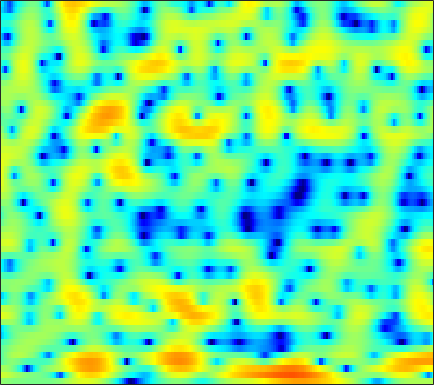

The data file committed next to this chart (first rows):
0.66205, 0.5855, 0.45451, 0.32412, 0.22895, 0.099985, -0.0021668, -0.086403, -0.17673, -0.25054, -0.31651, -0.35847, -0.39427, -0.43778, -0.45728, -0.47296, -0.48709, -0.51064, -0.52362, -0.54553, -0.54335, -0.54685, -0.51153, -0.43819
3.633, 3.462, 3.2, 2.893, 2.637, 2.274, 1.892, 1.598, 1.21, 0.8361, 0.501, 0.2868, 0.06094, -0.09812, -0.1773, -0.2478, -0.3058, -0.3761, -0.5106, -0.7534, -1.152, -1.586, -2.405, -3.602
1.618, 1.583, 1.398, 1.058, 0.6708, -0.05061, -1.049, -2.022, -3.727, -6.107, -9.547, -13.42, -20.27, -15.11, -10.86, -7.233, -4.833, -3.499, -2.128, -1.088, -0.2785, 0.2045, 0.7364, 1.182
-1.965, -1.165, -0.3729, 0.1416, 0.3514, 0.3931, 0.2163, -0.04704, -0.5391, -1.135, -1.742, -2.15, -2.56, -2.758, -2.789, -2.76, -2.724, -2.738, -2.822, -2.918, -2.92, -2.789, -2.334, -1.556
-2.11, -1.128, -0.03865, 0.8052, 1.294, 1.78, 2.095, 2.231, 2.293, 2.237, 2.071, 1.88, 1.521, 1.061, 0.628, -0.1045, -1.066, -1.99, -3.573, -5.686, -8.546, -11.03, -12.28, -9.305
-1.728, -1.238, -0.6079, -0.0222, 0.3759, 0.8507, 1.228, 1.458, 1.686, 1.819, 1.861, 1.834, 1.721, 1.527, 1.319, 0.9673, 0.544, 0.1906, -0.3186, -0.8235, -1.284, -1.571, -1.83, -1.953
-3.249, -2.82, -2.183, -1.514, -1.027, -0.4143, 0.1346, 0.4981, 0.9037, 1.229, 1.474, 1.603, 1.712, 1.755, 1.742, 1.678, 1.562, 1.449, 1.256, 1.022, 0.7555, 0.5353, 0.203, -0.1903
-8.937, -7.438, -5.547, -3.955, -2.962, -1.875, -1.03, -0.5177, 0.0162, 0.4228, 0.7252, 0.9045, 1.094, 1.238, 1.328, 1.428, 1.51, 1.554, 1.578, 1.565, 1.512, 1.431, 1.271, 1.04
-7.941, -6.332, -4.44, -2.989, -2.168, -1.37, -0.8688, -0.6464, -0.5466, -0.5865, -0.7198, -0.8289, -0.925, -0.8897, -0.7543, -0.4366, -0.03731, 0.2898, 0.7199, 1.089, 1.376, 1.522, 1.638, 1.674
1.202, 1.259, 1.358, 1.405, 1.368, 1.176, 0.7549, 0.2729, -0.6546, -1.954, -3.748, -5.397, -7.737, -8.916, -8.046, -5.704, -3.487, -2.145, -0.7686, 0.2152, 0.8488, 1.13, 1.298, 1.287
4.577, 4.348, 4.03, 3.656, 3.322, 2.78, 2.053, 1.363, 0.1845, -1.312, -3.151, -4.751, -6.893, -7.912, -7.257, -5.355, -3.397, -2.157, -0.8797, -0.05089, 0.3748, 0.4348, 0.1331, -0.6941
3.005, 2.732, 2.461, 2.256, 2.092, 1.784, 1.334, 0.8969, 0.1955, -0.6357, -1.52, -2.153, -2.812, -3.136, -3.117, -2.77, -2.168, -1.613, -0.864, -0.2191, 0.2149, 0.366, 0.289, -0.1469
-4.759, -4.632, -3.364, -1.956, -1.164, -0.5288, -0.3377, -0.4947, -1.094, -2.119, -3.589, -4.939, -6.982, -8.695, -8.915, -7.609, -5.59, -4.134, -2.501, -1.206, -0.164, 0.4557, 1.095, 1.608
-8.118, -7.467, -5.039, -2.921, -1.796, -0.8561, -0.4689, -0.5181, -1.01, -2.005, -3.573, -5.181, -7.9, -10.61, -11.1, -9.193, -6.719, -5.195, -3.688, -2.598, -1.723, -1.135, -0.3072, 0.6269
-0.04379, -0.07352, 0.07821, 0.3584, 0.5703, 0.8035, 0.8836, 0.8256, 0.5982, 0.2033, -0.3384, -0.8211, -1.458, -2.024, -2.366, -2.703, -3.026, -3.349, -4.031, -5.1, -6.604, -7.614, -7.549, -5.41
0.3484, 0.3511, 0.3682, 0.4187, 0.483, 0.5854, 0.6943, 0.7703, 0.8346, 0.8331, 0.7724, 0.6842, 0.4965, 0.2253, -0.04354, -0.4993, -1.139, -1.791, -2.961, -4.593, -6.744, -8.451, -9.007, -6.556
-2.216, -2.434, -2.715, -2.88, -2.87, -2.655, -2.222, -1.806, -1.226, -0.683, -0.224, 0.0534, 0.308, 0.4528, 0.4868, 0.4268, 0.2623, 0.08235, -0.2137, -0.5147, -0.7418, -0.7997, -0.6394, -0.2045
-5.505, -6.671, -8.658, -10.79, -11.61, -10.45, -8.013, -6.289, -4.382, -2.903, -1.788, -1.127, -0.446, 0.06303, 0.352, 0.6409, 0.8506, 0.9734, 1.099, 1.212, 1.34, 1.457, 1.653, 1.877
-5.351, -6.604, -8.862, -11.58, -12.78, -11.3, -8.42, -6.563, -4.639, -3.236, -2.211, -1.623, -0.9971, -0.5026, -0.1816, 0.2109, 0.5702, 0.8144, 1.117, 1.388, 1.631, 1.808, 2.02, 2.221
-1.476, -1.636, -1.935, -2.212, -2.308, -2.261, -2.064, -1.886, -1.699, -1.638, -1.721, -1.842, -1.981, -1.972, -1.811, -1.387, -0.8371, -0.4144, 0.1016, 0.5047, 0.7804, 0.9142, 1.058, 1.232
2.211, 2.518, 2.732, 2.773, 2.698, 2.47, 2.063, 1.618, 0.7766, -0.4472, -2.182, -3.907, -6.807, -9.278, -8.963, -6.377, -3.97, -2.659, -1.551, -1.073, -1.125, -1.48, -2.197, -2.868
3.41, 3.768, 4.055, 4.134, 4.053, 3.757, 3.232, 2.666, 1.627, 0.214, -1.667, -3.414, -6.108, -8.218, -8.179, -6.368, -4.498, -3.486, -2.725, -2.655, -3.305, -4.359, -6.973, -12.19
2.31, 2.583, 2.832, 2.934, 2.909, 2.722, 2.366, 1.977, 1.316, 0.5099, -0.4009, -1.101, -1.954, -2.588, -2.877, -3.035, -3, -2.931, -2.874, -2.907, -3.092, -3.314, -3.65, -3.808
0.7037, 1.047, 1.422, 1.673, 1.766, 1.753, 1.575, 1.347, 0.9263, 0.3886, -0.2232, -0.7194, -1.387, -2.026, -2.457, -2.944, -3.285, -3.42, -3.425, -3.229, -2.876, -2.544, -1.996, -1.386
-1.339, -0.5782, 0.2395, 0.8065, 1.068, 1.215, 1.147, 0.9811, 0.6047, 0.0839, -0.566, -1.13, -2.001, -3.011, -3.857, -5.056, -6.204, -6.815, -6.905, -6.052, -4.585, -3.386, -1.848, -0.497
-3.299, -1.899, -0.6227, 0.14, 0.4407, 0.5357, 0.3589, 0.07137, -0.4595, -1.109, -1.848, -2.45, -3.371, -4.548, -5.708, -7.916, -11.59, -16.81, -28.69, -12.8, -7.222, -4.505, -1.848, 0.1283
-2.042, -1.213, -0.4969, -0.2164, -0.2781, -0.7094, -1.516, -2.339, -3.609, -4.871, -5.773, -6.096, -6.127, -6.006, -6.018, -6.206, -6.513, -6.618, -6.168, -4.978, -3.291, -1.97, -0.3251, 1.115
0.5271, 0.6599, 0.6138, 0.253, -0.2658, -1.343, -2.987, -4.696, -7.994, -13.47, -23.37, -17.32, -10.91, -7.629, -6.065, -4.626, -3.603, -2.976, -2.216, -1.451, -0.6602, -0.05255, 0.7434, 1.526
2.561, 2.396, 2.001, 1.394, 0.7853, -0.2498, -1.552, -2.71, -4.418, -6.043, -6.921, -6.749, -5.691, -4.359, -3.446, -2.433, -1.672, -1.239, -0.8399, -0.5609, -0.398, -0.3033, -0.174, 0.04598
3.891, 3.545, 2.945, 2.23, 1.641, 0.8372, 0.07236, -0.4414, -0.9893, -1.342, -1.45, -1.388, -1.152, -0.8169, -0.5584, -0.2945, -0.175, -0.2081, -0.4373, -0.9379, -1.729, -2.525, -3.782, -5.038
4.627, 3.996, 2.959, 1.741, 0.7873, -0.367, -1.129, -1.324, -1.159, -0.6938, -0.1516, 0.2354, 0.6667, 0.9598, 1.082, 1.089, 0.9007, 0.6042, -0.009894, -0.9668, -2.348, -3.806, -6.659, -11.41
4.905, 3.97, 2.275, -0.118, -2.575, -7.198, -12.04, -9.902, -5.354, -2.425, -0.5872, 0.3357, 1.13, 1.541, 1.635, 1.545, 1.237, 0.8842, 0.2546, -0.4874, -1.344, -2.03, -2.902, -3.564
5, 4.267, 2.945, 1.196, -0.3822, -2.587, -3.961, -3.74, -2.393, -0.9106, 0.2017, 0.7544, 1.132, 1.14, 0.9398, 0.4498, -0.2527, -0.8424, -1.645, -2.324, -2.826, -3.035, -3.101, -2.974
4.79, 4.543, 4.051, 3.439, 2.954, 2.355, 1.914, 1.721, 1.619, 1.598, 1.527, 1.356, 0.9113, 0.1753, -0.6032, -1.982, -3.754, -5.309, -7.453, -9.06, -9.275, -8.678, -7.626, -6.643
4.148, 4.225, 4.192, 4.046, 3.89, 3.656, 3.413, 3.216, 2.946, 2.607, 2.151, 1.694, 0.8778, -0.2472, -1.363, -3.309, -5.978, -8.68, -13.98, -22.68, -18.66, -14.53, -11.61, -10.13
3.371, 3.518, 3.58, 3.533, 3.461, 3.35, 3.241, 3.162, 3.024, 2.818, 2.49, 2.146, 1.509, 0.6013, -0.2543, -1.655, -3.348, -4.754, -6.595, -8.137, -9.066, -9.41, -9.646, -9.928
2.804, 2.673, 2.356, 1.979, 1.741, 1.575, 1.65, 1.856, 2.208, 2.554, 2.781, 2.818, 2.666, 2.272, 1.818, 0.9994, -0.0204, -0.9199, -2.248, -3.669, -5.178, -6.354, -7.933, -9.426
2.212, 1.462, 0.04722, -1.828, -3.363, -4.577, -3.629, -2.074, 0.008603, 1.653, 2.829, 3.424, 3.893, 4.048, 3.946, 3.56, 2.885, 2.197, 1.002, -0.5316, -2.481, -4.333, -7.611, -12.43
0.5611, -0.3274, -2.097, -4.859, -7.843, -11.72, -8.677, -5.306, -2.009, 0.2303, 1.807, 2.686, 3.535, 4.041, 4.221, 4.2, 3.871, 3.434, 2.581, 1.389, -0.1497, -1.551, -3.686, -6.026
-1.403, -1.432, -1.731, -2.27, -2.692, -2.974, -2.814, -2.433, -1.638, -0.7404, 0.2205, 0.9543, 1.87, 2.609, 3.043, 3.406, 3.498, 3.388, 2.994, 2.341, 1.452, 0.6724, -0.4786, -1.66
-2.226, -1.397, -0.8582, -0.7758, -0.9507, -1.418, -2.097, -2.707, -3.477, -3.745, -3.082, -2.03, -0.4103, 1.099, 2.027, 2.938, 3.502, 3.69, 3.671, 3.382, 2.833, 2.284, 1.386, 0.3256
-0.4406, 0.1559, 0.5358, 0.4839, 0.1472, -0.8035, -2.443, -4.342, -8.649, -20.22, -14.1, -7.472, -2.892, -0.1278, 1.291, 2.581, 3.355, 3.667, 3.784, 3.597, 3.165, 2.687, 1.886, 0.8923
1.213, 1.394, 1.492, 1.349, 1.067, 0.4433, -0.4688, -1.306, -2.428, -3.098, -2.798, -2.011, -0.6868, 0.5821, 1.343, 2.068, 2.452, 2.551, 2.439, 2.08, 1.521, 0.9879, 0.1512, -0.7726
1.599, 1.729, 1.84, 1.848, 1.785, 1.637, 1.417, 1.24, 1.037, 0.9484, 0.9967, 1.11, 1.328, 1.53, 1.614, 1.605, 1.415, 1.13, 0.5588, -0.2157, -1.196, -2.026, -3.214, -4.387
1.255, 1.463, 1.695, 1.907, 2.05, 2.204, 2.33, 2.404, 2.471, 2.497, 2.481, 2.439, 2.322, 2.085, 1.829, 1.348, 0.6993, 0.07201, -0.965, -2.27, -3.891, -5.353, -7.657, -10.38
0.1865, 0.398, 0.7246, 1.135, 1.493, 1.985, 2.463, 2.774, 3.1, 3.287, 3.324, 3.245, 2.978, 2.537, 2.089, 1.323, 0.3626, -0.4726, -1.745, -3.248, -5.029, -6.636, -9.335, -12.96
-2.187, -2.407, -2.253, -1.477, -0.5913, 0.735, 1.947, 2.7, 3.462, 3.935, 4.109, 4.038, 3.687, 3.063, 2.408, 1.322, 0.02937, -1.015, -2.435, -3.772, -4.98, -5.8, -6.771, -7.541
-6.475, -10.15, -15.9, -8.856, -4.646, -0.9616, 1.488, 2.795, 4.007, 4.727, 5.003, 4.937, 4.496, 3.615, 2.663, 0.9777, -1.193, -3.112, -5.792, -7.677, -7.92, -7.423, -6.622, -5.993
-3.541, -4.558, -4.937, -3.635, -2.023, 0.1478, 1.972, 3.072, 4.15, 4.819, 5.08, 5.013, 4.549, 3.603, 2.554, 0.5868, -2.221, -5.165, -11.03, -18.75, -13.37, -10.13, -7.899, -7.059
-1.449, -1.497, -1.31, -0.7828, -0.1878, 0.77, 1.772, 2.485, 3.296, 3.88, 4.188, 4.218, 3.953, 3.354, 2.663, 1.433, -0.09525, -1.374, -3.066, -4.379, -5.072, -5.392, -5.906, -6.908
-2.882, -2.986, -2.978, -2.62, -2.105, -1.182, -0.1031, 0.6964, 1.683, 2.476, 3.038, 3.282, 3.377, 3.213, 2.925, 2.36, 1.628, 1.01, 0.1639, -0.669, -1.452, -2.017, -2.808, -3.654
-6.627, -7.783, -9.205, -9.416, -8.294, -5.918, -3.558, -2.034, -0.3698, 0.9132, 1.844, 2.332, 2.743, 2.875, 2.831, 2.591, 2.18, 1.794, 1.219, 0.611, -0.005195, -0.4145, -0.8663, -1.193
-8.627, -10.89, -15.71, -19.4, -14.36, -8.863, -5.27, -3.291, -1.271, 0.2366, 1.327, 1.925, 2.44, 2.681, 2.697, 2.514, 2.132, 1.732, 1.066, 0.326, -0.3932, -0.8584, -1.253, -1.313
-5.776, -6.245, -6.649, -6.459, -5.832, -4.5, -2.95, -1.804, -0.42, 0.7324, 1.642, 2.162, 2.605, 2.804, 2.765, 2.482, 1.924, 1.307, 0.2108, -1.218, -2.935, -4.336, -5.794, -5.708
-4.399, -4.39, -4.266, -3.94, -3.546, -2.802, -1.891, -1.135, -0.1397, 0.772, 1.54, 1.977, 2.387, 2.537, 2.475, 2.14, 1.483, 0.7576, -0.5593, -2.422, -5.129, -8.112, -14.67, -14.97
-5.68, -5.782, -5.93, -5.902, -5.632, -4.923, -3.862, -2.973, -1.768, -0.6692, 0.2371, 0.7588, 1.262, 1.481, 1.483, 1.238, 0.7154, 0.1619, -0.7858, -1.9, -3.019, -3.702, -4.138, -3.641
-7.533, -8.429, -10.36, -12.81, -13.65, -11.58, -8.361, -6.331, -4.185, -2.57, -1.357, -0.6414, 0.008825, 0.4028, 0.4985, 0.3643, -0.07422, -0.6048, -1.548, -2.625, -3.575, -3.914, -3.582, -2.393
-6.623, -7.749, -10.06, -13.29, -14.67, -12.45, -9.19, -7.298, -5.461, -4.104, -3.027, -2.302, -1.48, -0.8139, -0.5162, -0.4222, -0.7701, -1.403, -2.85, -5.297, -9.607, -14.81, -12.17, -5.539
